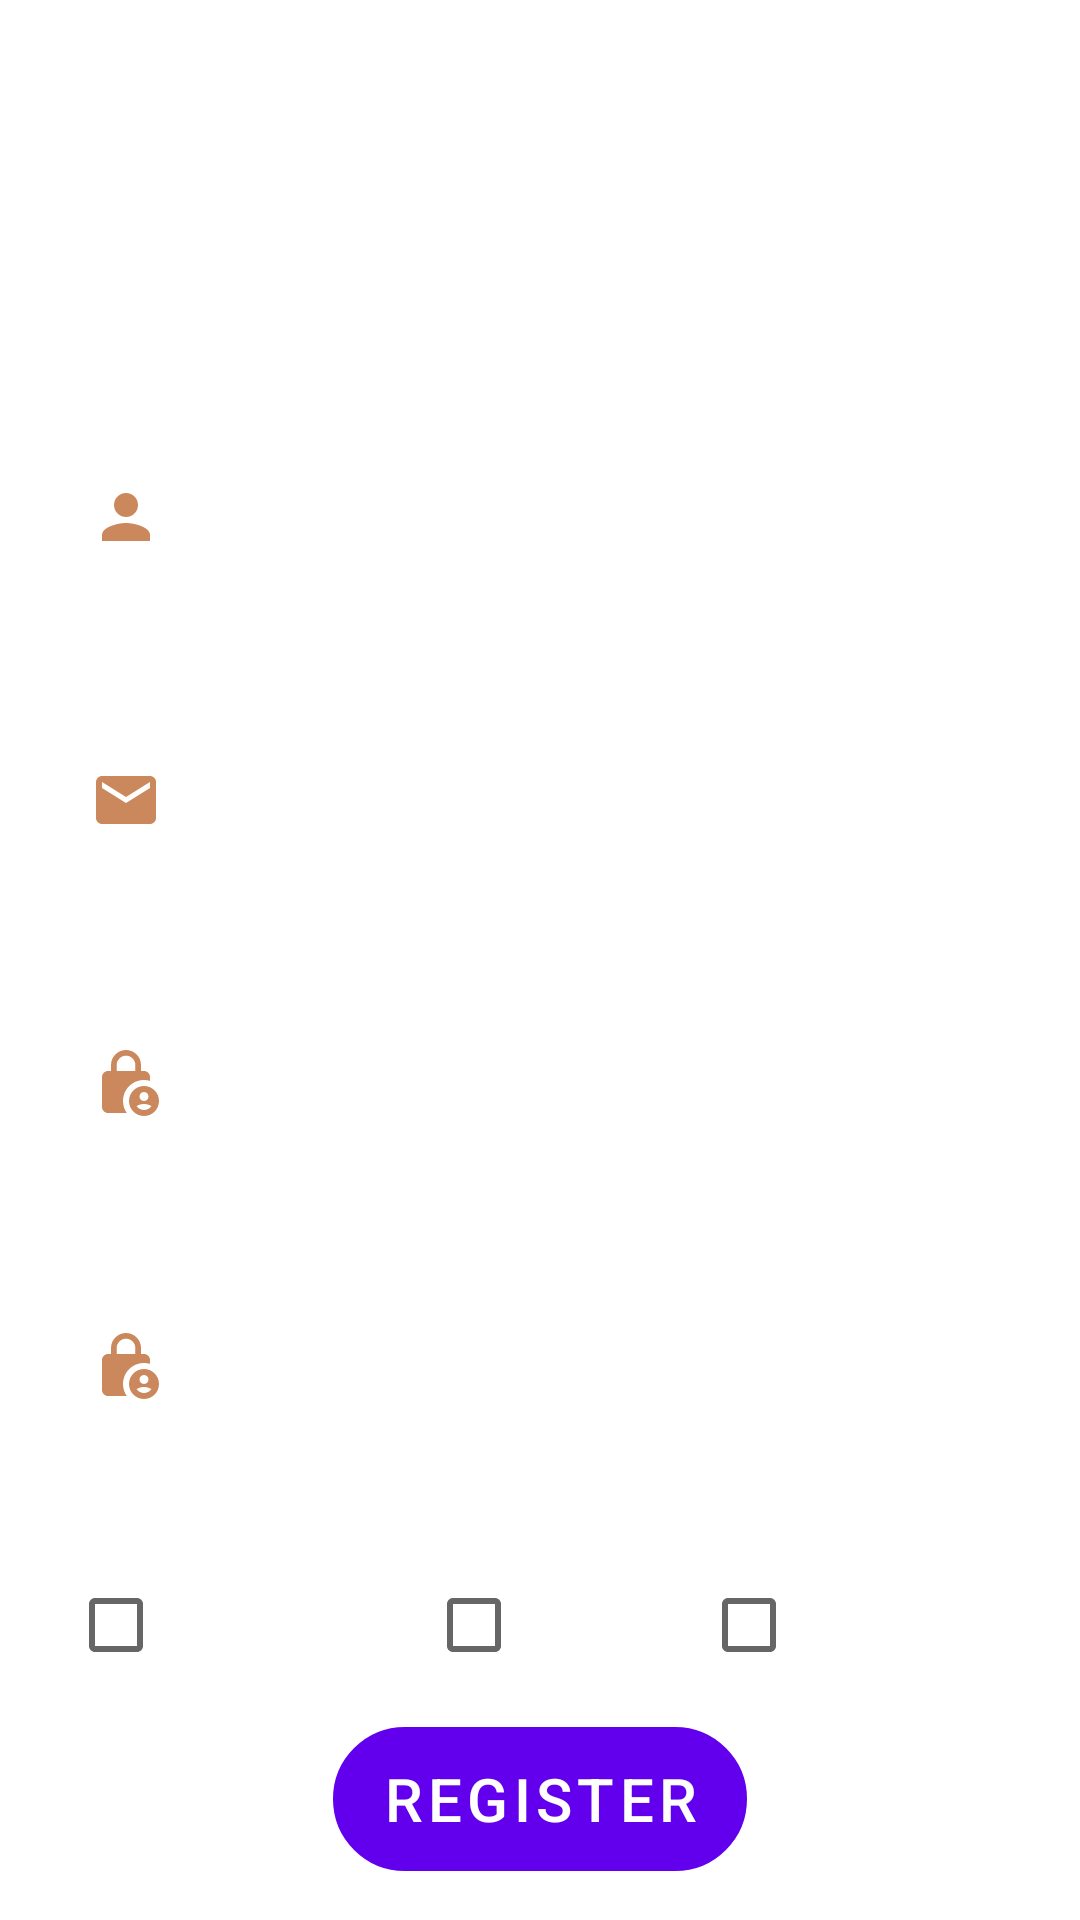

Produce the Android XML layout that renders to this screen, including the resource entries it uses.
<!-- AndroidManifest.xml: application theme Theme.RecipeGeneratorApplication -->
<!-- res/layout/activity_registration.xml -->
<?xml version="1.0" encoding="utf-8"?>
<RelativeLayout xmlns:android="http://schemas.android.com/apk/res/android"
    xmlns:tools="http://schemas.android.com/tools"
    android:layout_width="match_parent"
    android:layout_height="match_parent"
    android:background="@drawable/temp_background2"

    tools:context=".RegistrationActivity">

    <TextView
        android:id="@+id/signuptitle"
        android:layout_width="match_parent"
        android:layout_height="wrap_content"
        android:layout_marginStart="20dp"
        android:layout_marginTop="50dp"
        android:layout_marginEnd="20dp"
        android:layout_marginBottom="20dp"
        android:gravity="center"
        android:text="Create an account"
        android:textColor="@color/white"
        android:textSize="30dp"
        android:textStyle="bold" />

    <EditText
        android:id="@+id/username"
        android:layout_width="match_parent"
        android:layout_height="wrap_content"
        android:layout_below="@id/signuptitle"
        android:layout_marginStart="10dp"
        android:layout_marginTop="30dp"
        android:layout_marginEnd="10dp"
        android:layout_marginBottom="10dp"
        android:background="@drawable/input_bg"
        android:drawableLeft="@drawable/ic_baseline_person_24"
        android:drawablePadding="20dp"
        android:hint="Username"
        android:padding="20dp"
        android:textColor="@color/white"
        android:textColorHint="@color/white" />

    <EditText
        android:id="@+id/password"
        android:layout_width="match_parent"
        android:layout_height="wrap_content"
        android:layout_below="@id/email"
        android:layout_marginStart="10dp"
        android:layout_marginTop="20dp"
        android:layout_marginEnd="10dp"
        android:layout_marginBottom="10dp"
        android:background="@drawable/input_bg"
        android:drawableLeft="@drawable/ic_baseline_lock_person_24"
        android:drawablePadding="20dp"
        android:hint="Password"
        android:inputType="textPassword"
        android:padding="20dp"
        android:textColor="@color/white"
        android:textColorHint="@color/white" />

    <EditText
        android:id="@+id/confirm_password"
        android:layout_width="match_parent"
        android:layout_height="wrap_content"
        android:layout_below="@id/password"
        android:layout_marginStart="10dp"
        android:layout_marginTop="20dp"
        android:layout_marginEnd="10dp"
        android:layout_marginBottom="10dp"
        android:background="@drawable/input_bg"
        android:drawableLeft="@drawable/ic_baseline_lock_person_24"
        android:drawablePadding="20dp"
        android:hint="Confirm password"
        android:inputType="textPassword"
        android:padding="20dp"
        android:textColor="@color/white"
        android:textColorHint="@color/white" />

    <EditText
        android:id="@+id/email"
        android:layout_width="match_parent"
        android:layout_height="wrap_content"
        android:layout_below="@id/username"
        android:layout_marginStart="10dp"
        android:layout_marginTop="20dp"
        android:layout_marginEnd="10dp"
        android:layout_marginBottom="10dp"
        android:background="@drawable/input_bg"
        android:drawableLeft="@drawable/ic_baseline_email_24"
        android:drawablePadding="20dp"
        android:hint="Email"
        android:padding="20dp"
        android:textColor="@color/white"
        android:textColorHint="@color/white" />

    <LinearLayout
        android:id="@+id/dietary_preferences_layout"
        android:layout_width="match_parent"
        android:layout_height="wrap_content"
        android:layout_below="@id/confirm_password"
        android:layout_marginTop="20dp"
        android:gravity="center_horizontal"
        android:layout_centerHorizontal="true"
        >

        <CheckBox
            android:id="@+id/checkbox_vegetarian"
            android:layout_width="wrap_content"
            android:layout_height="wrap_content"
            android:text="Vegetarian"
            android:textColor="@color/white"
            />

        <CheckBox
            android:id="@+id/checkbox_vegan"
            android:layout_width="wrap_content"
            android:layout_height="wrap_content"
            android:text="Vegan"
            android:textColor="@color/white"
            android:layout_marginStart="20dp" />

        <CheckBox
            android:id="@+id/checkbox_gluten_free"
            android:layout_width="wrap_content"
            android:layout_height="wrap_content"
            android:text="Gluten-Free"
            android:textColor="@color/white"
            android:layout_marginStart="20dp" />

    </LinearLayout>


    <LinearLayout
        android:layout_width="match_parent"
        android:layout_height="wrap_content"
        android:orientation="vertical"
        android:layout_below="@id/dietary_preferences_layout"
        android:layout_centerHorizontal="true"
        android:layout_marginTop="10dp"
        android:gravity="center">



        <com.google.android.material.button.MaterialButton
            android:id="@+id/signup_button"
            android:layout_width="wrap_content"
            android:layout_height="wrap_content"
            android:background="@drawable/input_bg"
            android:backgroundTint="#30ffffff"
            android:text="REGISTER"
            android:textSize="20dp" />

        <TextView
            android:id="@+id/AlreadyHaveAccount"
            android:layout_width="wrap_content"
            android:layout_height="wrap_content"
            android:layout_marginTop="10dp"
            android:padding="7dp"
            android:text="Already have an account? Log in"
            android:textColor="@color/white"
            android:textSize="12sp" />

    </LinearLayout>



</RelativeLayout>
<!-- resources referenced by this layout -->
<resources>
  <color name="white">#FFFFFFFF</color>
  <!-- drawable ic_baseline_email_24 (drawable) -->
  <vector android:height="24dp" android:tint="#CA885C"
      android:viewportHeight="24" android:viewportWidth="24"
      android:width="24dp" xmlns:android="http://schemas.android.com/apk/res/android">
      <path android:fillColor="@android:color/white" android:pathData="M20,4L4,4c-1.1,0 -1.99,0.9 -1.99,2L2,18c0,1.1 0.9,2 2,2h16c1.1,0 2,-0.9 2,-2L22,6c0,-1.1 -0.9,-2 -2,-2zM20,8l-8,5 -8,-5L4,6l8,5 8,-5v2z"/>
  </vector>
  <!-- drawable ic_baseline_lock_person_24 (drawable) -->
  <vector android:height="24dp" android:tint="#CA885C"
      android:viewportHeight="24" android:viewportWidth="24"
      android:width="24dp" xmlns:android="http://schemas.android.com/apk/res/android">
      <path android:fillColor="@android:color/white" android:pathData="M18,11c0.7,0 1.37,0.1 2,0.29V10c0,-1.1 -0.9,-2 -2,-2h-1V6c0,-2.76 -2.24,-5 -5,-5S7,3.24 7,6v2H6c-1.1,0 -2,0.9 -2,2v10c0,1.1 0.9,2 2,2h6.26C11.47,20.87 11,19.49 11,18C11,14.13 14.13,11 18,11zM8.9,6c0,-1.71 1.39,-3.1 3.1,-3.1s3.1,1.39 3.1,3.1v2H8.9V6z"/>
      <path android:fillColor="@android:color/white" android:pathData="M18,13c-2.76,0 -5,2.24 -5,5s2.24,5 5,5s5,-2.24 5,-5S20.76,13 18,13zM18,15c0.83,0 1.5,0.67 1.5,1.5S18.83,18 18,18s-1.5,-0.67 -1.5,-1.5S17.17,15 18,15zM18,21c-1.03,0 -1.94,-0.52 -2.48,-1.32C16.25,19.26 17.09,19 18,19s1.75,0.26 2.48,0.68C19.94,20.48 19.03,21 18,21z"/>
  </vector>
  <!-- drawable ic_baseline_person_24 (drawable) -->
  <vector android:height="24dp" android:tint="#CA885C"
      android:viewportHeight="24" android:viewportWidth="24"
      android:width="24dp" xmlns:android="http://schemas.android.com/apk/res/android">
      <path android:fillColor="@android:color/white" android:pathData="M12,12c2.21,0 4,-1.79 4,-4s-1.79,-4 -4,-4 -4,1.79 -4,4 1.79,4 4,4zM12,14c-2.67,0 -8,1.34 -8,4v2h16v-2c0,-2.66 -5.33,-4 -8,-4z"/>
  </vector>
  <!-- drawable input_bg (drawable) -->
  <?xml version="1.0" encoding="utf-8"?>
  <shape xmlns:android="http://schemas.android.com/apk/res/android">
      <stroke android:color="@color/white"
          android:width="2dp"/>
      <corners android:radius="70dp"/>
  </shape>
  <style name="Theme.RecipeGeneratorApplication" parent="Theme.MaterialComponents.DayNight.NoActionBar">
          
          <item name="colorPrimary">@color/purple_500</item>
          <item name="colorPrimaryVariant">@color/purple_700</item>
          <item name="colorOnPrimary">@color/white</item>
          
          <item name="colorSecondary">@color/teal_200</item>
          <item name="colorSecondaryVariant">@color/teal_700</item>
          <item name="colorOnSecondary">@color/black</item>
          
          <item name="android:statusBarColor">?attr/colorPrimaryVariant</item>
          
      </style>
  <color name="purple_500">#FF6200EE</color>
  <color name="purple_700">#FF3700B3</color>
  <color name="teal_200">#FF03DAC5</color>
  <color name="teal_700">#FF018786</color>
  <color name="black">#FF000000</color>
</resources>
